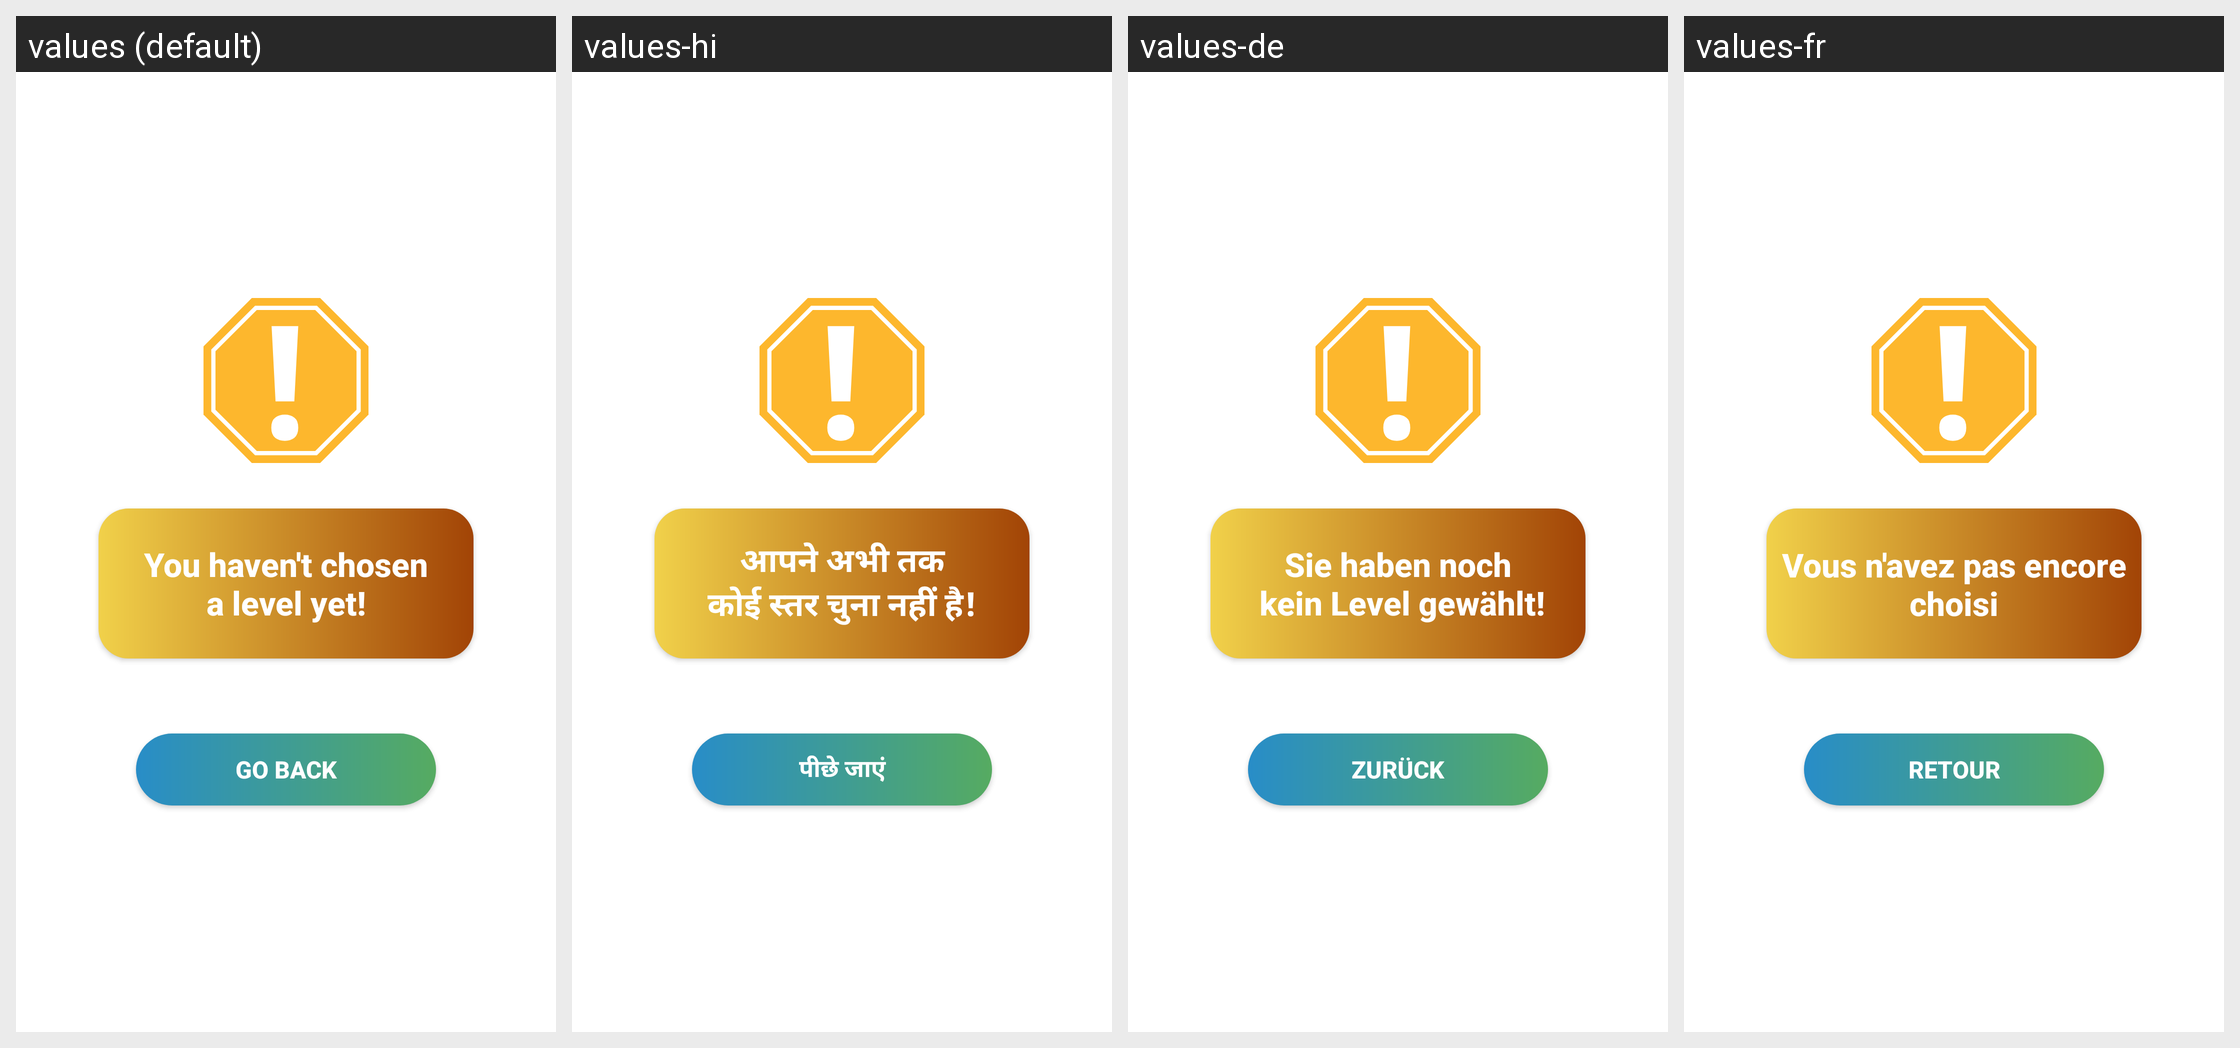

The same Android screen rendered under several of its app's locales, left to right. List the strings drawn on it with the default value and each locale's translation.
Android screen res/layout/dialog_warningalert.xml rendered under 4 locales, left to right: values (default), values-hi, values-de, values-fr. Device: Nexus 5 (rendered at 1080×1920; each locale shown at half size, 540×960, under a caption strip naming it); theme Theme.GreenCarsonGAME.
Other locales in the repository, not shown: values-es, values-pt.
Strings drawn on this screen, with the default value and each locale's value (text and hints the layout hard-codes, and strings that could not be matched under every locale, appear in the picture but are not listed):

dialog_warningAlert
  values: You haven't chosen
      a level yet!
  values-hi: आपने अभी तक
      कोई स्तर चुना नहीं है!
  values-de: Sie haben noch
       kein Level gewählt!
  values-fr: Vous n'avez pas encore choisi
      un niveau !

go_back_button
  values: Go Back
  values-hi: पीछे जाएं
  values-de: Zurück
  values-fr: Retour
